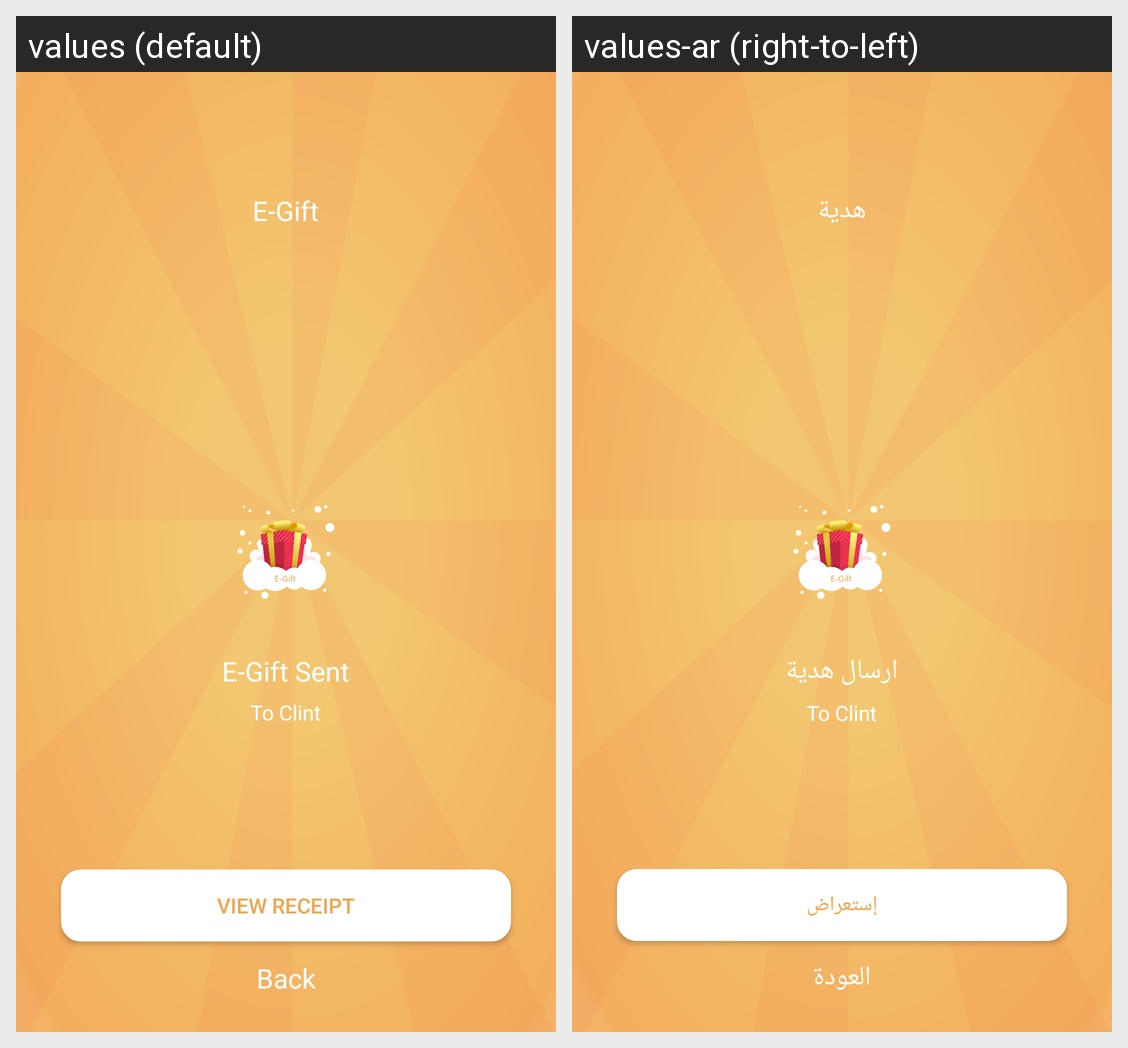

For this localized Android screen grid, give each drawn string resource with its value in every locale shown.
Android screen res/layout/activity_e_gift_sent.xml rendered under 2 locales, left to right: values (default), values-ar (right-to-left). Device: Nexus 5 (rendered at 1080×1920; each locale shown at half size, 540×960, under a caption strip naming it); theme AppTheme.
Strings drawn on this screen, with the default value and each locale's value (text and hints the layout hard-codes, and strings that could not be matched under every locale, appear in the picture but are not listed):

e_gift_txt
  values: E-Gift
  values-ar: هدية

e_gft_sent
  values: E-Gift Sent
  values-ar: ارسال هدية

view_reciept
  values: View Receipt
  values-ar: إستعراض

back
  values: Back
  values-ar: العودة
